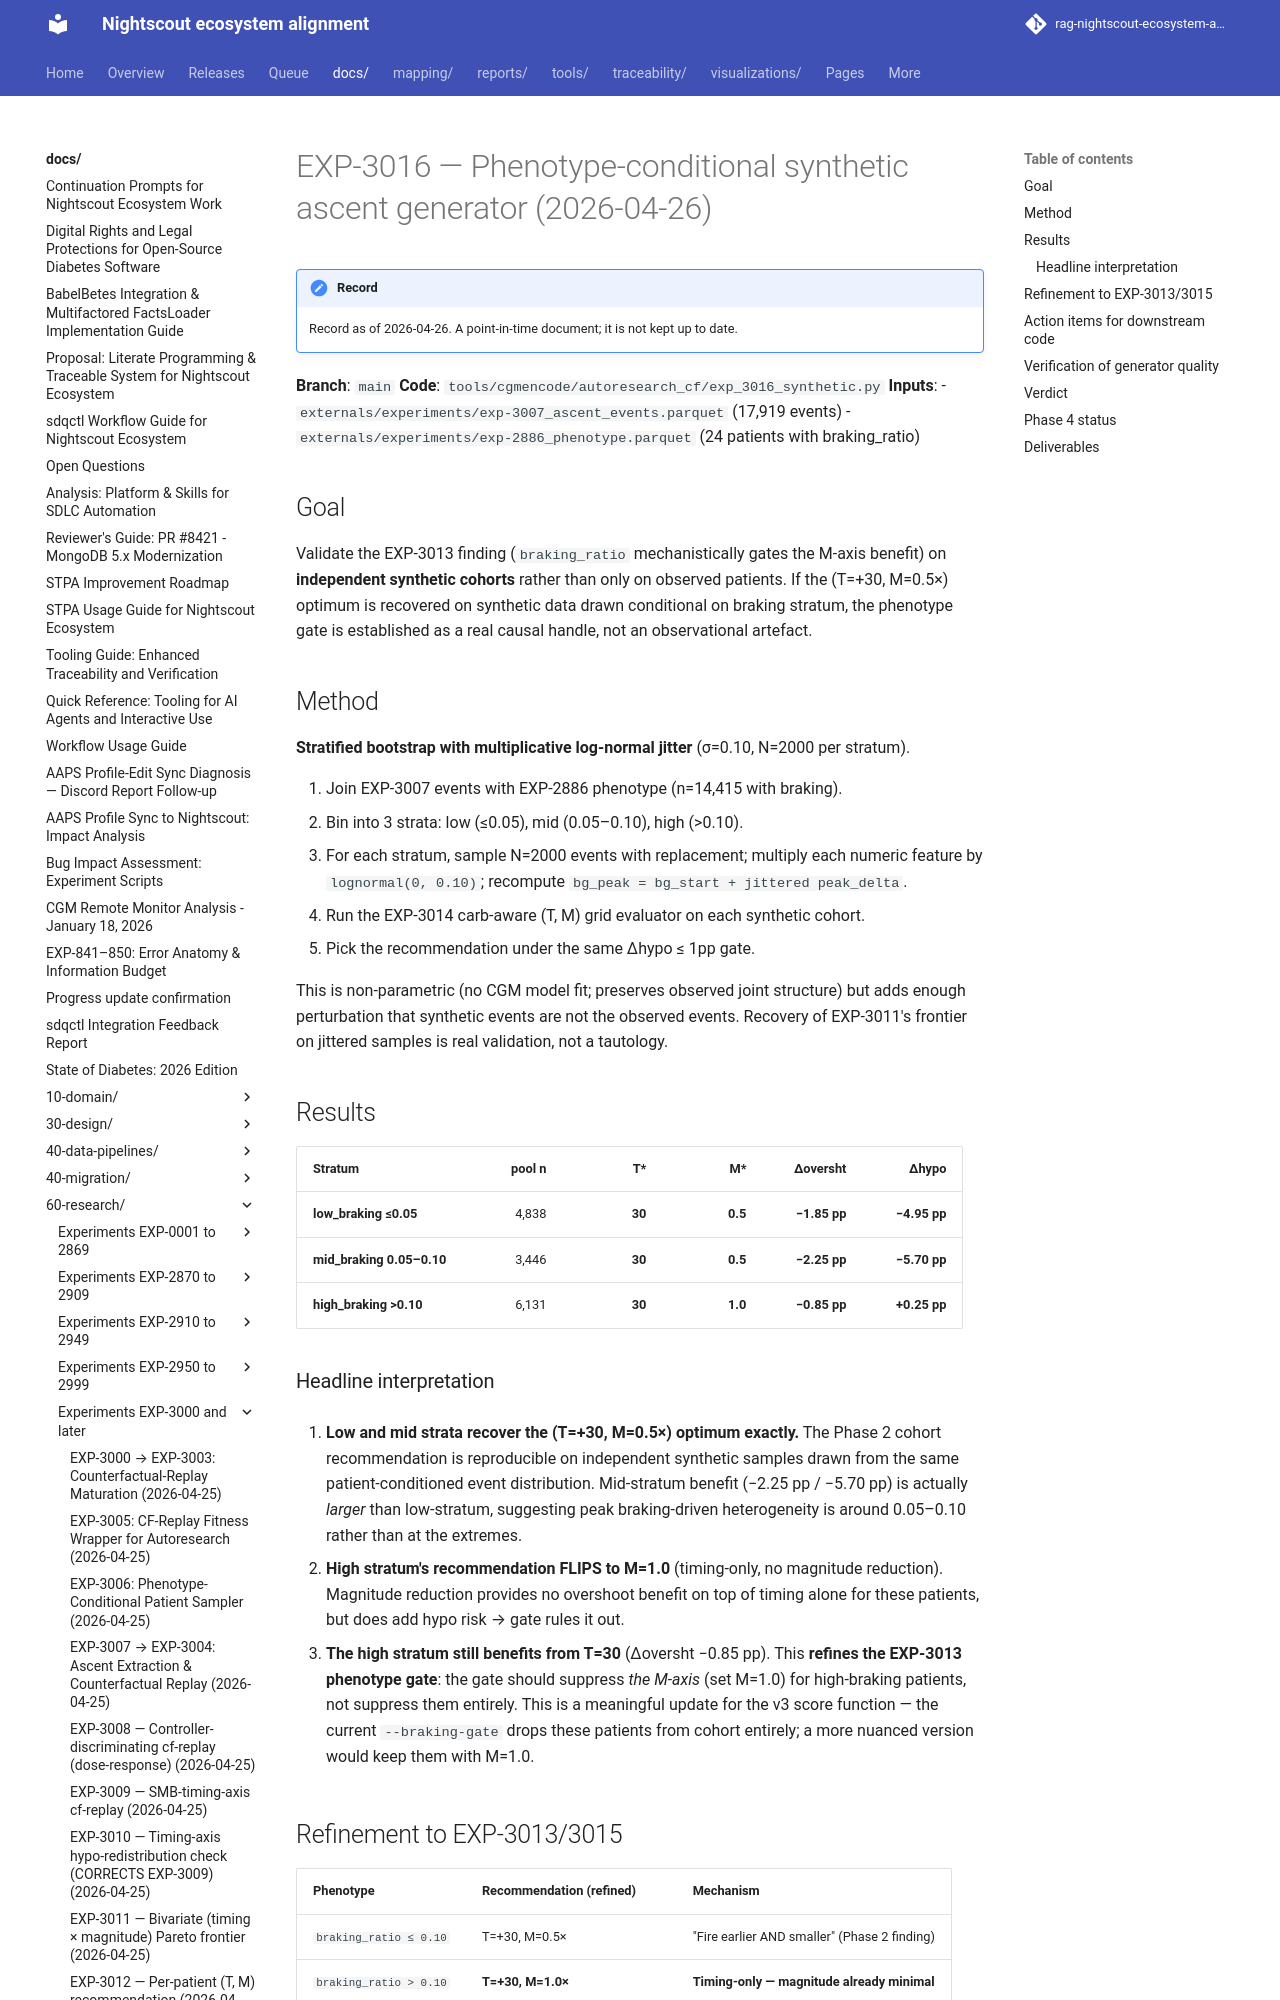

repository: bewest/rag-nightscout-ecosystem-alignment · page: docs/60-research/exp-3016-synthetic-2026-04-26.html · generator: mkdocs

# EXP-3016 — Phenotype-conditional synthetic ascent generator (2026-04-26)

**Branch**: `main`
**Code**: `tools/cgmencode/autoresearch_cf/exp_3016_synthetic.py`
**Inputs**:
- `externals/experiments/exp-3007_ascent_events.parquet` (17,919 events)
- `externals/experiments/exp-2886_phenotype.parquet` (24 patients with braking_ratio)

## Goal

Validate the EXP-3013 finding (`braking_ratio` mechanistically gates the M-axis benefit) on **independent synthetic cohorts** rather than only on observed patients. If the (T=+30, M=0.5×) optimum is recovered on synthetic data drawn conditional on braking stratum, the phenotype gate is established as a real causal handle, not an observational artefact.

## Method

**Stratified bootstrap with multiplicative log-normal jitter** (σ=0.10, N=2000 per stratum).

1. Join EXP-3007 events with EXP-2886 phenotype (n=14,415 with braking).
2. Bin into 3 strata: low (≤0.05), mid (0.05–0.10), high (>0.10).
3. For each stratum, sample N=2000 events with replacement; multiply each numeric feature by `lognormal(0, 0.10)`; recompute `bg_peak = bg_start + jittered peak_delta`.
4. Run the EXP-3014 carb-aware (T, M) grid evaluator on each synthetic cohort.
5. Pick the recommendation under the same Δhypo ≤ 1pp gate.

This is non-parametric (no CGM model fit; preserves observed joint structure) but adds enough perturbation that synthetic events are not the observed events. Recovery of EXP-3011's frontier on jittered samples is real validation, not a tautology.

## Results

| Stratum | pool n | T* | M* | Δoversht | Δhypo |
|---|---:|---:|---:|---:|---:|
| **low_braking ≤0.05**     | 4,838 | **30** | **0.5** | **−1.85 pp** | **−4.95 pp** |
| **mid_braking 0.05–0.10** | 3,446 | **30** | **0.5** | **−2.25 pp** | **−5.70 pp** |
| **high_braking >0.10**    | 6,131 | **30** | **1.0** | **−0.85 pp** | **+0.25 pp** |
